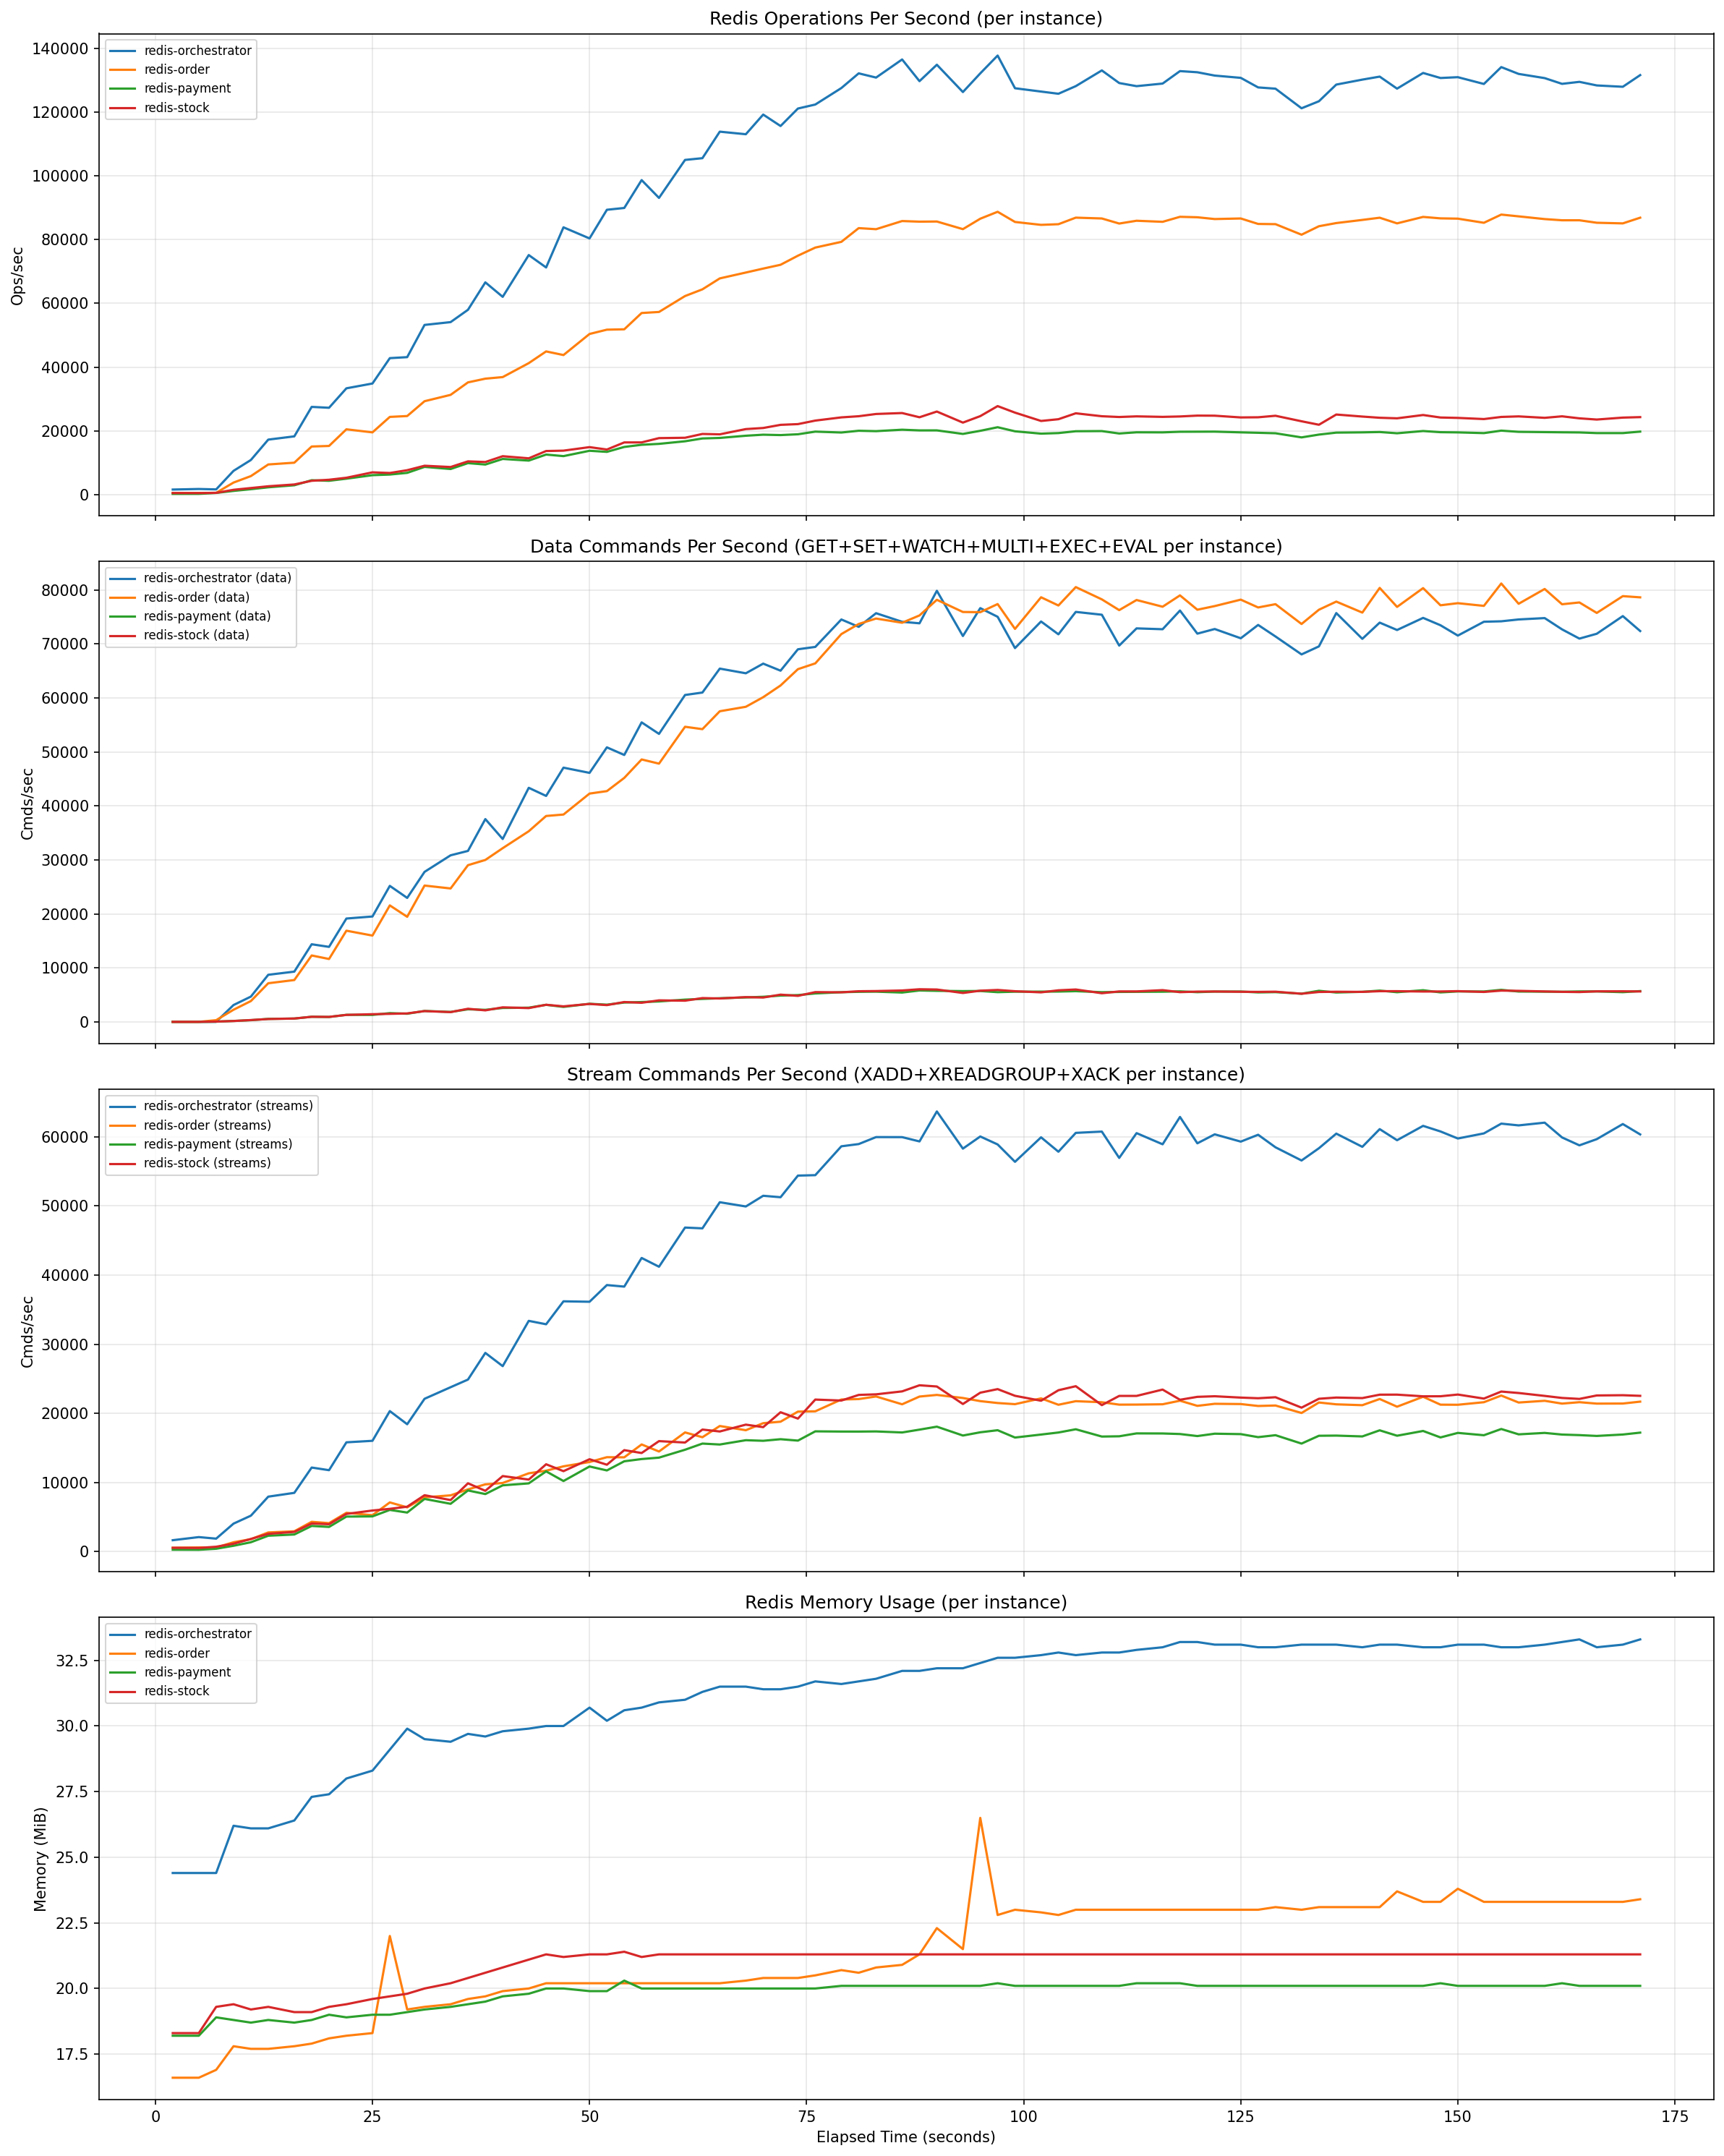

The table this chart was drawn from, first rows:
timestamp, instance, ops_per_sec, connected_clients, used_memory_mb, cmd_get, cmd_set, cmd_xadd, cmd_xreadgroup, cmd_xack, cmd_watch, cmd_multi, cmd_exec, cmd_eval, total_commands
1775423488, redis-orchestrator, 1687, 176, 24.4, 430, 430, 0, 273711, 0, 0, 0, 0, 431, 289509
1775423488, redis-order, 508, 160, 16.6, 0, 0, 0, 85660, 0, 0, 0, 0, 0, 90861
1775423488, redis-payment, 253, 42, 18.2, 0, 0, 0, 42192, 0, 0, 0, 0, 0, 44551
1775423488, redis-stock, 506, 68, 18.3, 0, 0, 0, 83496, 0, 0, 0, 0, 0, 88047
1775423490, redis-orchestrator, 1597, 176, 24.4, 435, 435, 0, 277011, 0, 0, 0, 0, 436, 292986
1775423490, redis-order, 510, 161, 16.6, 0, 0, 0, 86764, 0, 0, 0, 0, 0, 92022
1775423490, redis-payment, 237, 43, 18.2, 0, 0, 0, 42744, 0, 0, 0, 0, 0, 45134
1775423490, redis-stock, 501, 68, 18.3, 0, 0, 0, 84600, 0, 0, 0, 0, 0, 89203
1775423493, redis-orchestrator, 1771, 176, 24.4, 444, 444, 0, 281211, 0, 0, 0, 0, 445, 297383
1775423493, redis-order, 533, 161, 16.6, 0, 0, 0, 87964, 0, 0, 0, 0, 0, 93278
1775423493, redis-payment, 249, 43, 18.2, 0, 0, 0, 43272, 0, 0, 0, 0, 0, 45688
1775423493, redis-stock, 494, 68, 18.3, 0, 0, 0, 85656, 0, 0, 0, 0, 0, 90316
1775423495, redis-orchestrator, 1646, 176, 24.4, 450, 450, 0, 284961, 0, 0, 0, 0, 451, 301345
1775423495, redis-order, 564, 173, 16.9, 217, 100, 0, 89164, 0, 100, 100, 100, 0, 95190
1775423495, redis-payment, 541, 80, 18.9, 68, 0, 182, 43853, 66, 0, 0, 0, 0, 46727
1775423495, redis-stock, 564, 115, 19.3, 100, 0, 200, 86767, 100, 0, 0, 0, 0, 92018
1775423497, redis-orchestrator, 7460, 491, 26.2, 1507, 1653, 2400, 289454, 1200, 1054, 1454, 1454, 454, 317966
1775423497, redis-order, 3787, 343, 17.8, 1900, 800, 800, 90671, 400, 800, 800, 800, 0, 102954
1775423497, redis-payment, 1170, 108, 18.8, 400, 0, 800, 44591, 400, 0, 0, 0, 0, 48861
1775423497, redis-stock, 1519, 164, 19.4, 400, 0, 800, 88144, 400, 0, 0, 0, 0, 94803
1775423499, redis-orchestrator, 10870, 524, 26.1, 3097, 3457, 6000, 294450, 3000, 2640, 3640, 3640, 458, 339777
1775423499, redis-order, 5818, 367, 17.7, 4801, 2000, 2000, 92470, 1000, 2000, 2000, 2000, 0, 114378
1775423499, redis-payment, 1710, 124, 18.7, 1006, 0, 2012, 45488, 1001, 0, 0, 0, 0, 52264
1775423499, redis-stock, 2073, 191, 19.2, 1062, 0, 2124, 89813, 1059, 0, 0, 0, 0, 99251
1775423501, redis-orchestrator, 17260, 535, 26.1, 6083, 6765, 12600, 300447, 6300, 5618, 7718, 7718, 466, 376653
1775423501, redis-order, 9465, 389, 17.7, 10301, 4200, 4200, 94715, 2100, 4200, 4200, 4200, 0, 134345
1775423501, redis-payment, 2304, 139, 18.8, 2100, 0, 4200, 46795, 2100, 0, 0, 0, 0, 58025
1775423501, redis-stock, 2626, 219, 19.3, 2100, 0, 4200, 91838, 2100, 0, 0, 0, 0, 105571
1775423504, redis-orchestrator, 18279, 553, 26.4, 9237, 10370, 19794, 306650, 9897, 8764, 12063, 12063, 474, 416097
1775423504, redis-order, 10020, 401, 17.8, 16198, 6598, 6598, 96995, 3299, 6598, 6598, 6598, 0, 155820
1775423504, redis-payment, 2943, 145, 18.7, 3311, 0, 6622, 48112, 3311, 0, 0, 0, 0, 64230
1775423504, redis-stock, 3190, 227, 19.1, 3330, 0, 6660, 93857, 3314, 0, 0, 0, 0, 112581
1775423506, redis-orchestrator, 27525, 651, 27.3, 14057, 16052, 31175, 313912, 15571, 13580, 18775, 18775, 478, 475337
1775423506, redis-order, 15097, 426, 17.9, 25598, 10396, 10394, 99921, 5197, 10397, 10397, 10397, 0, 189183
1775423506, redis-payment, 4520, 155, 18.8, 5199, 0, 10398, 49877, 5199, 0, 0, 0, 0, 73603
1775423506, redis-stock, 4343, 232, 19.1, 5199, 0, 10398, 96363, 5199, 0, 0, 0, 0, 122651
1775423508, redis-orchestrator, 27246, 668, 27.4, 18745, 21477, 41994, 321218, 20997, 18265, 25264, 25264, 481, 532295
1775423508, redis-order, 15273, 451, 18.1, 34496, 13993, 13988, 102763, 6994, 13994, 13994, 13994, 0, 220838
1775423508, redis-payment, 4347, 170, 19.0, 6999, 0, 13998, 51619, 6999, 0, 0, 0, 0, 82624
1775423508, redis-stock, 4672, 238, 19.3, 7029, 0, 14058, 98812, 7010, 0, 0, 0, 0, 132476
1775423510, redis-orchestrator, 33349, 684, 28.0, 25200, 28930, 57068, 330322, 28429, 24741, 34209, 34209, 487, 609836
1775423510, redis-order, 20490, 470, 18.2, 47488, 19188, 19180, 106195, 9590, 19189, 19189, 19189, 0, 265941
1775423510, redis-payment, 5007, 174, 18.9, 9598, 0, 19196, 53951, 9598, 0, 0, 0, 0, 95392
1775423510, redis-stock, 5299, 242, 19.4, 9598, 0, 19196, 101984, 9598, 0, 0, 0, 0, 146007
1775423513, redis-orchestrator, 34855, 687, 28.3, 31828, 36492, 71994, 339877, 35997, 31333, 43332, 43332, 496, 688657
1775423513, redis-order, 19531, 480, 18.3, 59782, 24106, 23978, 109538, 11989, 24108, 24107, 24107, 0, 308534
1775423513, redis-payment, 6107, 182, 19.0, 12161, 0, 24462, 56321, 12149, 0, 0, 0, 0, 108192
1775423513, redis-stock, 6994, 251, 19.6, 12427, 0, 24897, 105364, 12404, 0, 0, 0, 0, 160807
1775423515, redis-orchestrator, 42812, 700, 29.1, 40241, 46507, 92163, 350358, 45989, 39744, 55099, 55099, 502, 789913
1775423515, redis-order, 24382, 697, 22.0, 76267, 30771, 30758, 113597, 15379, 30772, 30772, 30772, 0, 366616
1775423515, redis-payment, 6302, 182, 19.0, 15392, 0, 30784, 58815, 15392, 0, 0, 0, 0, 123513
1775423515, redis-stock, 6793, 252, 19.7, 15392, 0, 30784, 108859, 15392, 0, 0, 0, 0, 176205
1775423517, redis-orchestrator, 43126, 752, 29.9, 47910, 55692, 110376, 359791, 55188, 47406, 65802, 65802, 505, 882179
1775423517, redis-order, 24652, 706, 19.2, 91178, 36775, 36758, 117399, 18379, 36776, 36776, 36776, 0, 418434
1775423517, redis-payment, 6836, 183, 19.1, 18396, 0, 36792, 61101, 18396, 0, 0, 0, 0, 137846
1775423517, redis-stock, 7663, 253, 19.8, 18509, 0, 37032, 112517, 18480, 0, 0, 0, 0, 192370
1775423519, redis-orchestrator, 53231, 765, 29.5, 57215, 66636, 132744, 370724, 66091, 56724, 78801, 78801, 509, 993105
1775423519, redis-order, 29303, 712, 19.3, 110671, 44525, 44323, 121761, 22149, 44531, 44526, 44526, 0, 484702
1775423519, redis-payment, 8704, 183, 19.2, 22422, 0, 44844, 64275, 22407, 0, 0, 0, 0, 157148
1775423519, redis-stock, 9063, 253, 20.0, 22489, 0, 44978, 116874, 22489, 0, 0, 0, 0, 212715
... 244 more rows
